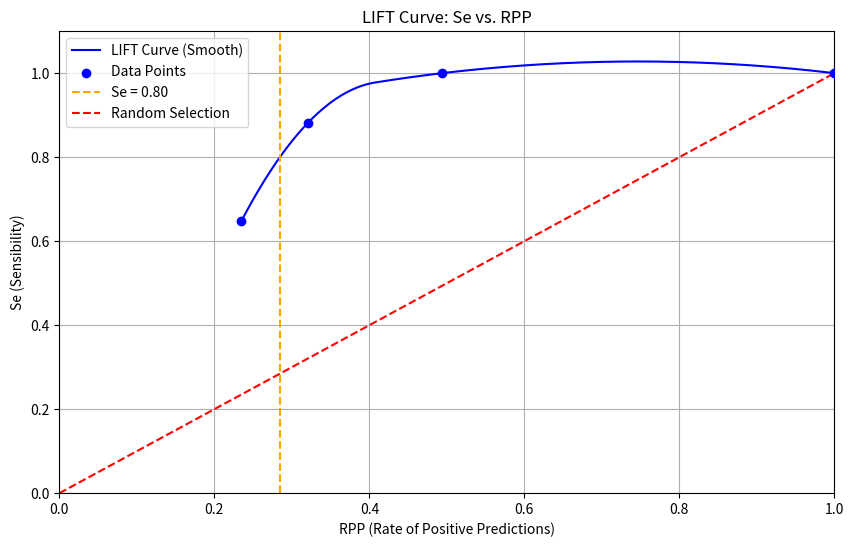
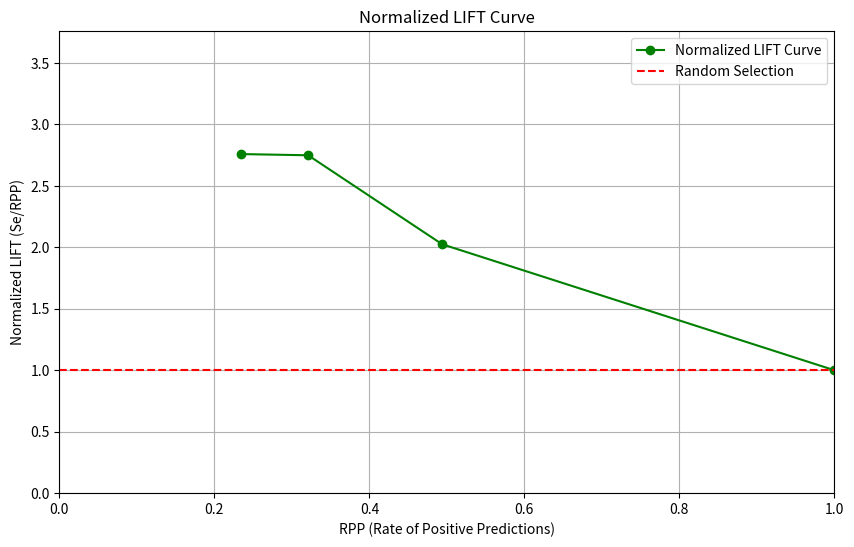

These charts were generated, in order, by the following Python code:
import matplotlib.pyplot as plt
import numpy as np
from scipy.interpolate import UnivariateSpline
from scipy.optimize import minimize_scalar
from scipy.interpolate import interp1d

# Given RPP and Se values
RPP_values = [19/81, 26/81, 40/81, 81/81]
Se_values = [11/17, 15/17, 17/17, 17/17]

# Interpolate using spline
spline = UnivariateSpline(RPP_values, Se_values, k=2, s=0)
RPP_smooth = np.linspace(min(RPP_values), max(RPP_values), 1000)
Se_smooth = spline(RPP_smooth)

# Find RPP where Se = 0.80 using optimization
target_Se = 0.80

def objective_function(rpp):
    return (spline(rpp) - target_Se)**2

result = minimize_scalar(objective_function, bounds=(0, 1), method='bounded')
RPP_at_target_Se = result.x

# Plotting the LIFT curve
plt.figure(figsize=(10, 6))
plt.plot(RPP_smooth, Se_smooth, linestyle='-', color='blue')
plt.scatter(RPP_values, Se_values, color='blue', marker='o', zorder=5)  # Original points
plt.axvline(x=RPP_at_target_Se, color='orange', linestyle='--')  # Vertical line at RPP_at_target_Se
plt.xlabel('RPP (Rate of Positive Predictions)')
plt.ylabel('Se (Sensibility)')
plt.title('LIFT Curve: Se vs. RPP')
plt.grid(True)
plt.xlim([0, 1])
plt.ylim([0, 1.1])
plt.axline((0,0), slope=1, color='red', linestyle='--')  # Diagonal reference line
plt.legend(['LIFT Curve (Smooth)', 'Data Points', 'Se = 0.80', 'Random Selection'])
plt.show()

print(f"RPP when Se is approximately 0.80: {RPP_at_target_Se:.4f}")

# we will create an interpolator with fill_value="extrapolate"
extrapolate_interp = interp1d(RPP_values, Se_values, kind='linear', fill_value="extrapolate")

# Calculate LIFT at 10% RPP
RPP_target = 0.10
Se_at_RPP_target = extrapolate_interp(RPP_target)
LIFT_at_RPP_target = Se_at_RPP_target / RPP_target

print("question 3", LIFT_at_RPP_target)

# Calculate normalized LIFT values: Se(s)/RPP(s)
normalized_LIFT_values = [Se/RPP for Se, RPP in zip(Se_values, RPP_values)]

# Plotting the normalized LIFT curve
plt.figure(figsize=(10, 6))
plt.plot(RPP_values, normalized_LIFT_values, marker='o', linestyle='-', color='green')
plt.xlabel('RPP (Rate of Positive Predictions)')
plt.ylabel('Normalized LIFT (Se/RPP)')
plt.title('Normalized LIFT Curve')
plt.grid(True)
plt.xlim([0, 1])
plt.ylim([0, max(normalized_LIFT_values) + 1])
plt.axhline(y=1, color='red', linestyle='--')  # Reference line for random selection
plt.legend(['Normalized LIFT Curve', 'Random Selection'])
plt.show()